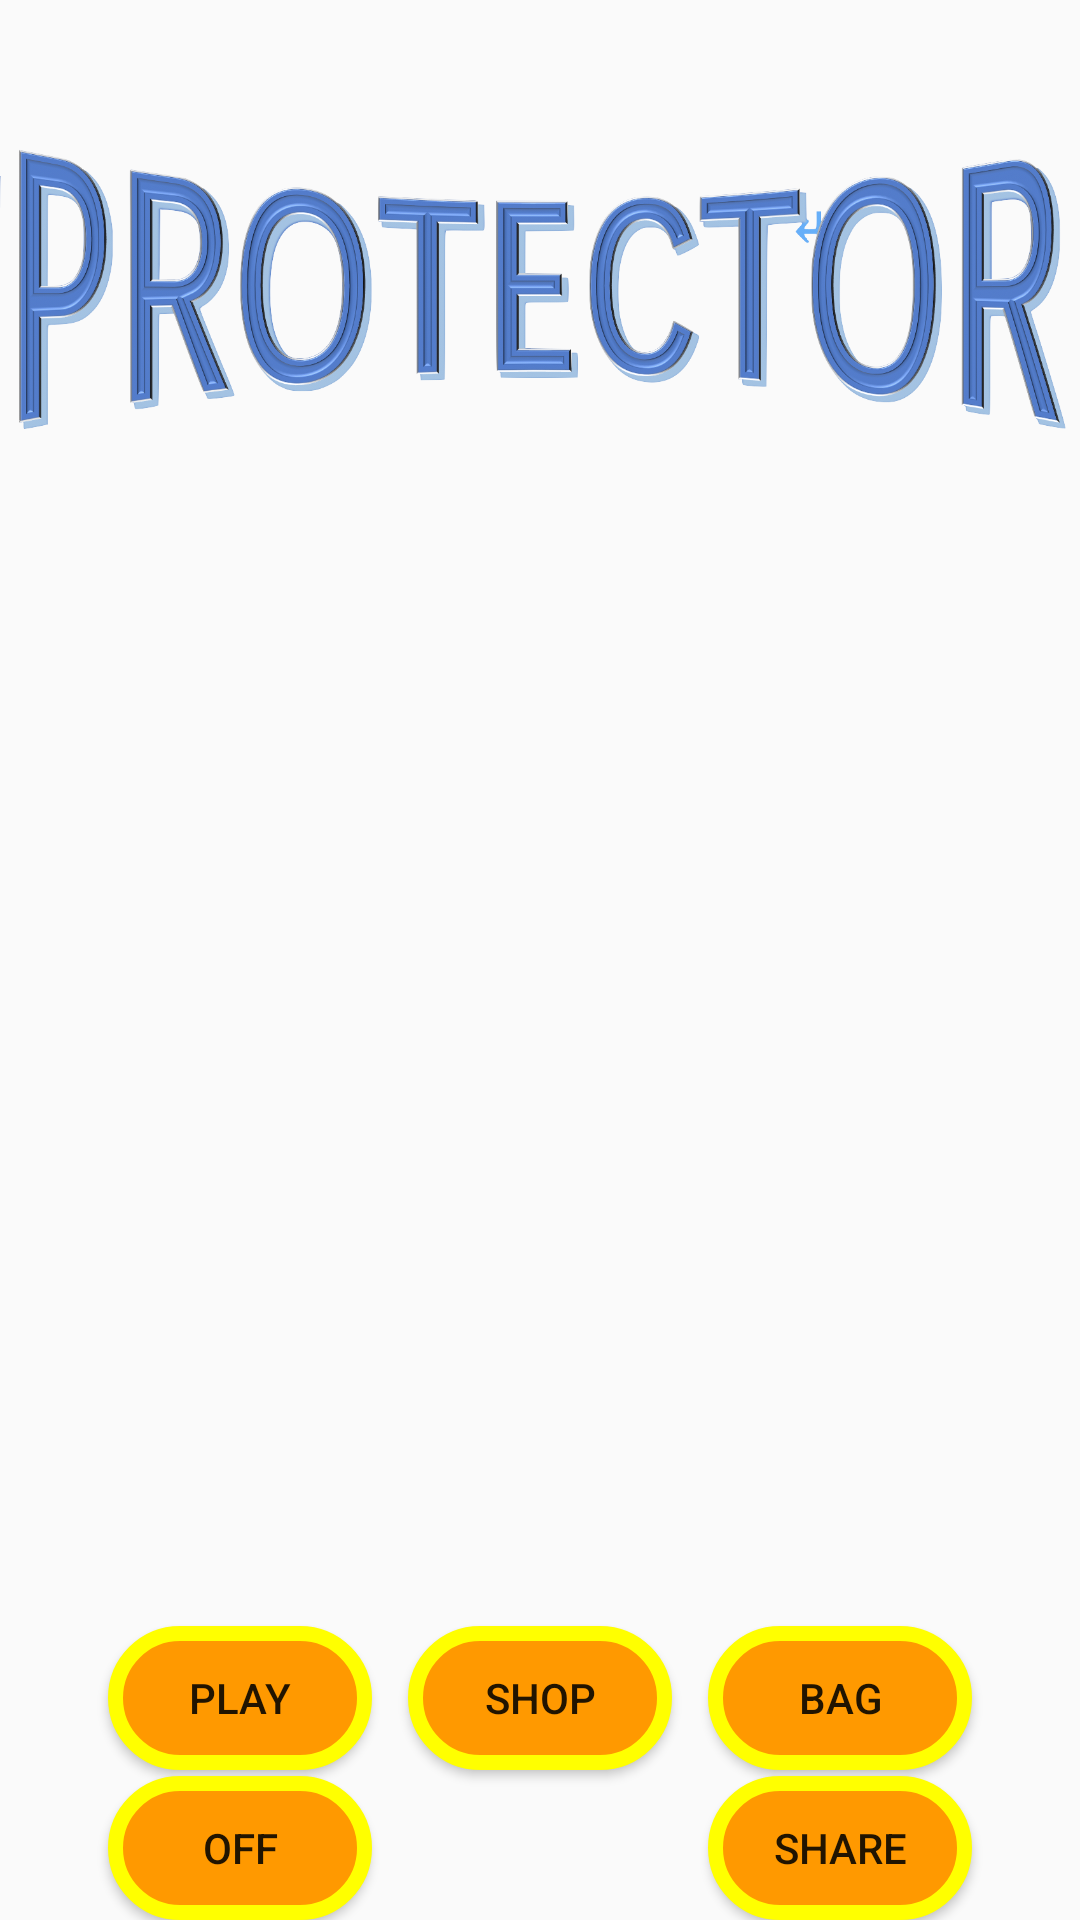

Produce the Android XML layout that renders to this screen, including the resource entries it uses.
<!-- AndroidManifest.xml: application theme Theme.AppCompat.Light.NoActionBar -->
<!-- res/layout/activity_main.xml -->
<?xml version="1.0" encoding="utf-8"?>
<RelativeLayout
    xmlns:android="http://schemas.android.com/apk/res/android"
    xmlns:app="http://schemas.android.com/apk/res-auto"
    xmlns:tools="http://schemas.android.com/tools"
    android:layout_width="match_parent"
    android:layout_height="match_parent"
    android:background="@drawable/map"
    android:theme="@style/Theme.AppCompat.Light.NoActionBar"
    tools:context=".MainActivity"
    android:orientation="vertical">

    <Button
        android:id="@+id/play"
        android:layout_width="wrap_content"
        android:layout_height="wrap_content"
        android:layout_centerVertical="true"
        android:layout_alignRight="@id/shop"
        android:layout_alignParentBottom="true"
        android:layout_marginBottom="50dp"
        android:layout_marginRight="100dp"
        android:text="play"
        android:background="@drawable/button_shape"
        />

    <Button
        android:id="@+id/shop"
        android:layout_width="wrap_content"
        android:layout_height="wrap_content"
        android:layout_centerHorizontal="true"
        android:layout_marginLeft="247dp"
        android:layout_alignParentBottom="true"
        android:layout_marginBottom="50dp"
        android:text="shop"
        android:background="@drawable/button_shape"/>

    <Button
        android:id="@+id/bag"
        android:layout_width="wrap_content"
        android:layout_height="wrap_content"
        android:layout_alignLeft="@id/shop"
        android:layout_marginLeft="100dp"
        android:layout_alignParentBottom="true"
        android:layout_marginBottom="50dp"
        android:background="@drawable/button_shape"
        android:text="bag" />


    <ImageView
        android:id="@+id/imageView"
        android:layout_width="486dp"
        android:layout_height="191dp"
        android:layout_alignParentTop="true"
        android:layout_centerHorizontal="true"
        app:srcCompat="@drawable/protector" />

    <ToggleButton
        android:id="@+id/toggle"
        android:layout_width="wrap_content"
        android:layout_height="wrap_content"
        android:layout_alignStart="@+id/play"
        android:layout_alignLeft="@+id/play"
        android:layout_alignParentBottom="true"
        android:layout_marginStart="0dp"
        android:layout_marginLeft="0dp"
        android:layout_marginBottom="0dp"
        android:background="@drawable/button_shape"
        android:text="Start" />

    <Button
        android:id="@+id/bt_share"
        android:layout_width="wrap_content"
        android:layout_height="wrap_content"
        android:layout_alignEnd="@+id/bag"
        android:layout_alignRight="@+id/bag"
        android:layout_alignParentBottom="true"
        android:layout_marginEnd="0dp"
        android:layout_marginRight="0dp"
        android:layout_marginBottom="0dp"
        android:background="@drawable/button_shape"
        android:text="Share" />


</RelativeLayout>
<!-- resources referenced by this layout -->
<resources>
  <!-- drawable button_shape (drawable) -->
  <?xml version="1.0" encoding="utf-8"?>
  <selector xmlns:android="http://schemas.android.com/apk/res/android"
      android:shape="rectangle">
  
      <item android:state_pressed="true">
          <shape>
              <stroke android:color="#FFFF00"
                  android:width="5dp"/>
              <solid android:color="#CC7A00" />
              <corners android:radius="1000dp"/>
          </shape>
          </item>
  
  
      <item android:state_pressed="false">
          <shape>
              <stroke android:color="#FFFF00"
                  android:width="5dp"/>
              <solid android:color="#FF9900" />
              <corners android:radius="1000dp"/>
          </shape>
      </item>
  </selector>
  <!-- drawable protector: png bitmap (drawable, 572386 bytes) -->
</resources>
